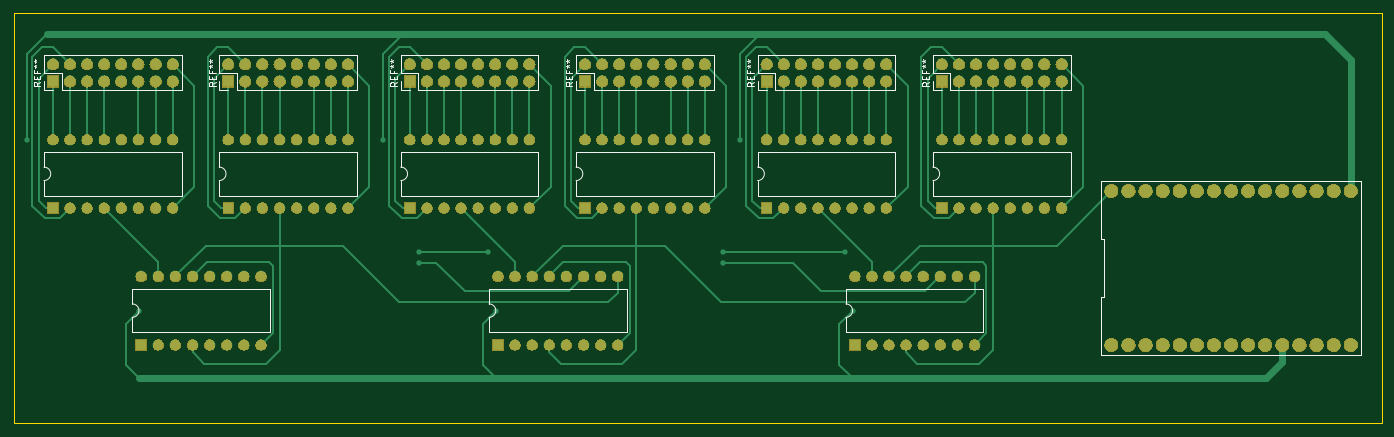
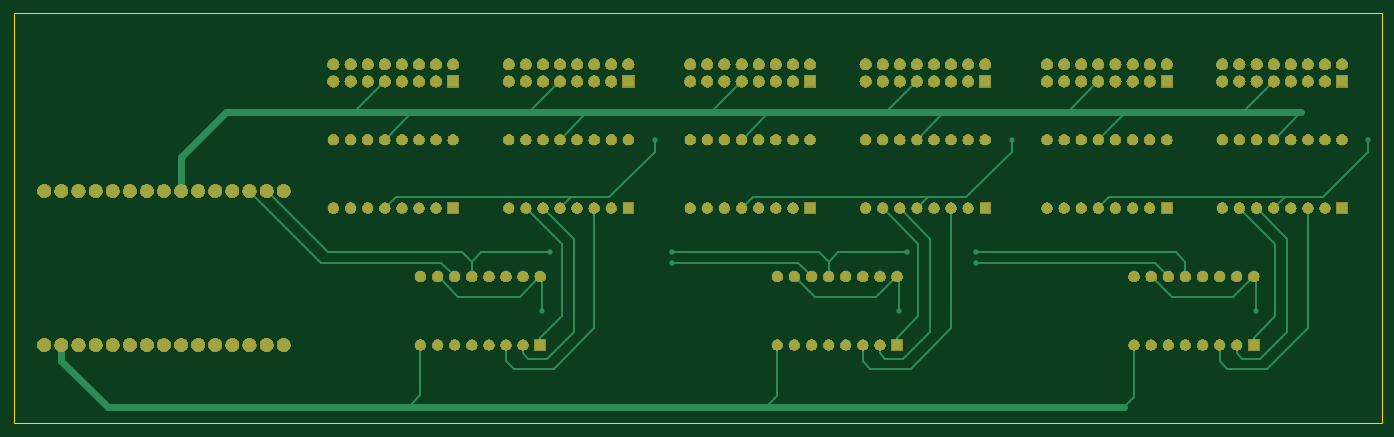
Circuit board: 9 layer files. Board 203.2 x 61.0 mm.
- bottom_copper: NixieClock-B_Cu.gbr (15846 bytes)
- bottom_mask: NixieClock-B_Mask.gbr (311557 bytes)
- paste: NixieClock-B_Paste.gbr (506 bytes)
- bottom_silk: NixieClock-B_SilkS.gbr (507 bytes)
- outline: NixieClock-Edge_Cuts.gbr (706 bytes)
- top_copper: NixieClock-F_Cu.gbr (21919 bytes)
- top_mask: NixieClock-F_Mask.gbr (311557 bytes)
- paste: NixieClock-F_Paste.gbr (506 bytes)
- top_silk: NixieClock-F_SilkS.gbr (12765 bytes)

=== bottom_copper: NixieClock-B_Cu.gbr (15846 bytes, source omitted) ===
=== bottom_mask: NixieClock-B_Mask.gbr (311557 bytes, source omitted) ===
=== paste: NixieClock-B_Paste.gbr ===
G04 #@! TF.GenerationSoftware,KiCad,Pcbnew,(5.1.4)-1*
G04 #@! TF.CreationDate,2019-10-18T22:44:07-04:00*
G04 #@! TF.ProjectId,NixieClock,4e697869-6543-46c6-9f63-6b2e6b696361,rev?*
G04 #@! TF.SameCoordinates,Original*
G04 #@! TF.FileFunction,Paste,Bot*
G04 #@! TF.FilePolarity,Positive*
%FSLAX46Y46*%
G04 Gerber Fmt 4.6, Leading zero omitted, Abs format (unit mm)*
G04 Created by KiCad (PCBNEW (5.1.4)-1) date 2019-10-18 22:44:07*
%MOMM*%
%LPD*%
G04 APERTURE LIST*
G04 APERTURE END LIST*
M02*

=== bottom_silk: NixieClock-B_SilkS.gbr ===
G04 #@! TF.GenerationSoftware,KiCad,Pcbnew,(5.1.4)-1*
G04 #@! TF.CreationDate,2019-10-18T22:44:07-04:00*
G04 #@! TF.ProjectId,NixieClock,4e697869-6543-46c6-9f63-6b2e6b696361,rev?*
G04 #@! TF.SameCoordinates,Original*
G04 #@! TF.FileFunction,Legend,Bot*
G04 #@! TF.FilePolarity,Positive*
%FSLAX46Y46*%
G04 Gerber Fmt 4.6, Leading zero omitted, Abs format (unit mm)*
G04 Created by KiCad (PCBNEW (5.1.4)-1) date 2019-10-18 22:44:07*
%MOMM*%
%LPD*%
G04 APERTURE LIST*
G04 APERTURE END LIST*
M02*

=== outline: NixieClock-Edge_Cuts.gbr ===
G04 #@! TF.GenerationSoftware,KiCad,Pcbnew,(5.1.4)-1*
G04 #@! TF.CreationDate,2019-10-18T22:44:07-04:00*
G04 #@! TF.ProjectId,NixieClock,4e697869-6543-46c6-9f63-6b2e6b696361,rev?*
G04 #@! TF.SameCoordinates,Original*
G04 #@! TF.FileFunction,Profile,NP*
%FSLAX46Y46*%
G04 Gerber Fmt 4.6, Leading zero omitted, Abs format (unit mm)*
G04 Created by KiCad (PCBNEW (5.1.4)-1) date 2019-10-18 22:44:07*
%MOMM*%
%LPD*%
G04 APERTURE LIST*
%ADD10C,0.100000*%
G04 APERTURE END LIST*
D10*
X73660000Y-76200000D02*
X73660000Y-137160000D01*
X73660000Y-137160000D02*
X276860000Y-137160000D01*
X276860000Y-76200000D02*
X73660000Y-76200000D01*
X276860000Y-137160000D02*
X276860000Y-76200000D01*
M02*

=== top_copper: NixieClock-F_Cu.gbr (21919 bytes, source omitted) ===
=== top_mask: NixieClock-F_Mask.gbr (311557 bytes, source omitted) ===
=== paste: NixieClock-F_Paste.gbr ===
G04 #@! TF.GenerationSoftware,KiCad,Pcbnew,(5.1.4)-1*
G04 #@! TF.CreationDate,2019-10-18T22:44:07-04:00*
G04 #@! TF.ProjectId,NixieClock,4e697869-6543-46c6-9f63-6b2e6b696361,rev?*
G04 #@! TF.SameCoordinates,Original*
G04 #@! TF.FileFunction,Paste,Top*
G04 #@! TF.FilePolarity,Positive*
%FSLAX46Y46*%
G04 Gerber Fmt 4.6, Leading zero omitted, Abs format (unit mm)*
G04 Created by KiCad (PCBNEW (5.1.4)-1) date 2019-10-18 22:44:07*
%MOMM*%
%LPD*%
G04 APERTURE LIST*
G04 APERTURE END LIST*
M02*

=== top_silk: NixieClock-F_SilkS.gbr (12765 bytes, source omitted) ===
